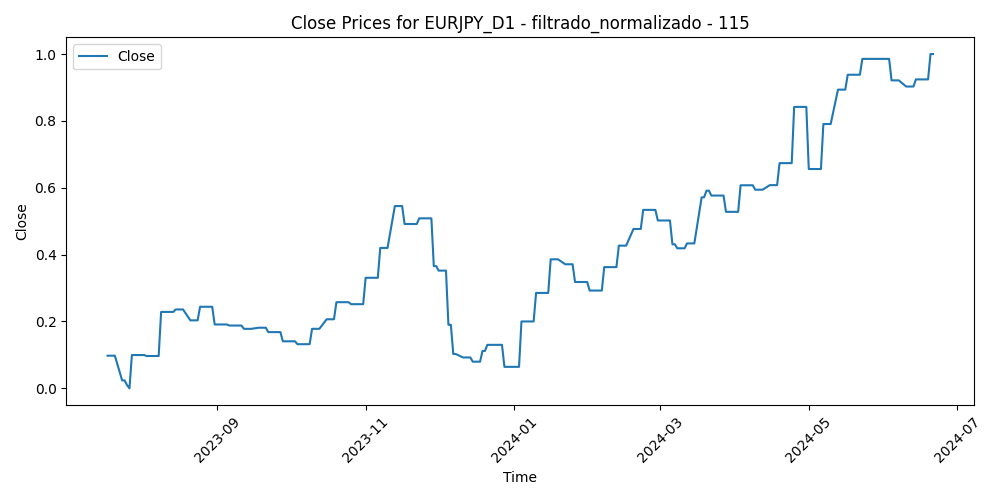

Data behind this chart, as committed beside it:
Time, Close, Volume, diferencia_media_115
2023-07-18, 0.09772, 0.3047, 0.1174
2023-07-19, 0.09772, 0.2977, 0.08221
2023-07-20, 0.09772, 0.2937, 0.1378
2023-07-21, 0.09772, 0.2696, 0.0
2023-07-24, 0.02368, 0.2584, 0.1088
2023-07-25, 0.02368, 0.2314, 0.1784
2023-07-26, 0.009926, 0.2916, 0.2097
2023-07-27, 0.0, 0.414, 0.4054
2023-07-28, 0.09965, 0.5179, 0.2233
2023-07-31, 0.09965, 0.3075, 0.1579
2023-08-01, 0.09965, 0.2574, 0.08859
2023-08-02, 0.09965, 0.3531, 0.1498
2023-08-03, 0.0968, 0.4035, 0.2172
2023-08-04, 0.0968, 0.3495, 0.2241
2023-08-07, 0.0968, 0.2331, 0.1765
2023-08-08, 0.0968, 0.3, 0.1592
2023-08-09, 0.2286, 0.2415, 0.1171
2023-08-10, 0.2286, 0.3029, 0.031
2023-08-11, 0.2286, 0.2416, 0.06167
2023-08-14, 0.2286, 0.2739, 0.06663
2023-08-15, 0.236, 0.2672, 0.07543
2023-08-16, 0.236, 0.3015, 0.04888
2023-08-17, 0.236, 0.3197, 0.1094
2023-08-18, 0.236, 0.3034, 0.1619
2023-08-21, 0.2035, 0.2316, 0.07106
2023-08-22, 0.2035, 0.2288, 0.1683
2023-08-23, 0.2035, 0.2589, 0.2478
2023-08-24, 0.2035, 0.2458, 0.2344
2023-08-25, 0.244, 0.2717, 0.2136
2023-08-28, 0.244, 0.1431, 0.1886
2023-08-29, 0.244, 0.2422, 0.1872
2023-08-30, 0.244, 0.2576, 0.1164
2023-08-31, 0.1911, 0.2417, 0.2803
2023-09-01, 0.1911, 0.1998, 0.3211
2023-09-04, 0.1911, 0.04012, 0.2762
2023-09-05, 0.1911, 0.205, 0.2688
2023-09-06, 0.1879, 0.1939, 0.2793
2023-09-07, 0.1879, 0.1667, 0.3549
2023-09-08, 0.1879, 0.2062, 0.3192
2023-09-11, 0.1879, 0.2989, 0.3706
2023-09-12, 0.178, 0.1884, 0.3323
2023-09-13, 0.178, 0.2196, 0.3384
2023-09-14, 0.178, 0.23, 0.4478
2023-09-15, 0.178, 0.1864, 0.4059
2023-09-18, 0.1814, 0.09478, 0.3983
2023-09-19, 0.1814, 0.1338, 0.3993
2023-09-20, 0.1814, 0.1823, 0.3886
2023-09-21, 0.1814, 0.2298, 0.462
2023-09-22, 0.1682, 0.2188, 0.4206
2023-09-25, 0.1682, 0.1594, 0.4461
2023-09-26, 0.1682, 0.1963, 0.4632
2023-09-27, 0.1682, 0.2067, 0.5025
2023-09-28, 0.1408, 0.252, 0.4634
2023-09-29, 0.1408, 0.2604, 0.4571
2023-10-02, 0.1408, 0.2346, 0.5344
2023-10-03, 0.1408, 0.2523, 0.6222
2023-10-04, 0.1321, 0.2777, 0.5778
2023-10-05, 0.1321, 0.2758, 0.5803
2023-10-06, 0.1321, 0.2741, 0.4873
2023-10-09, 0.1321, 0.2288, 0.5705
... 182 more rows
